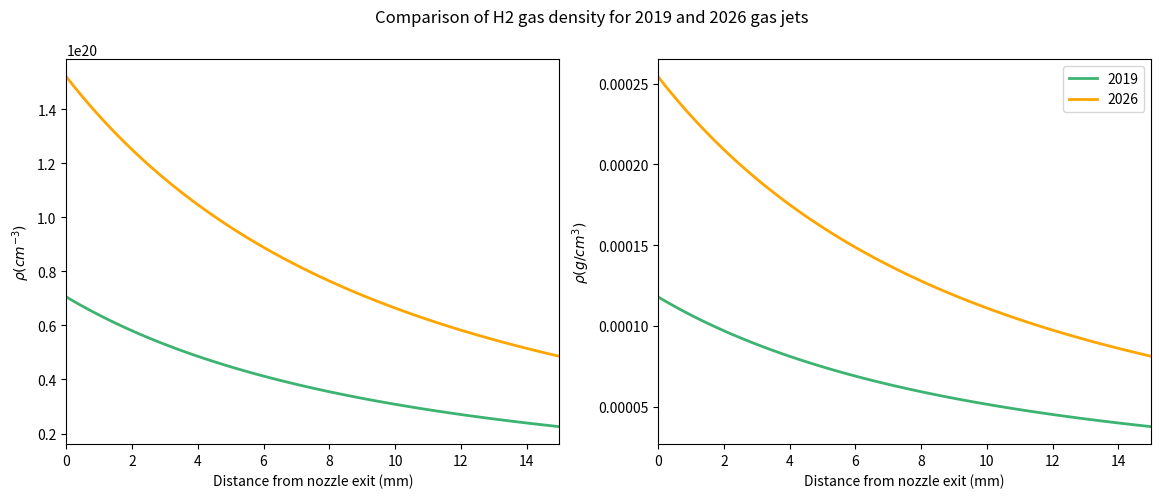

Here is the Python script that generated this plot:
import numpy as np
import matplotlib.pyplot as plt
from scipy import constants

eps = constants.epsilon_0 # epislon naught SI
kb = constants.Boltzmann # Boltzmann constant SI
e = constants.e # charge of electron(Coulomb)
me = constants.electron_mass # mass electron(kg)
mp = constants.proton_mass # mass of H(kg)
pi = constants.pi # pi


def gj_n(p):
    p = p*(6894.76)
    V = 150*(10**(-6))  # cylinder volume in m^3
    T = 300 
    rho = p/(kb*T) # number density in m^-3
    return rho/(10**6)

def gj_dens(p : float,M : float,D : float,x : float):
    """
    Calculates the gas number density from an LLE gas jet at distance x away from the nozzle exit.
    The calculations are taken from A. Hansen, Rev. Sci. Instrum. 89, 10C103 (2018), https://doi.org/10.1063/1.5036645

    Parameters
    ----------
    p : float
        Pressure in cylinder (psi)
    M : float
        Mach number of LLE nozzle
    D : float
        Exit diameter of LLE nozzle (mm)
    x : float
        Distance from nozzle (mm)
    
    Returns
    -------
    rho_x : float
        gas number density at distance x away from the nozzle exit (cm^-3)
    """
    y = 7/5     # adiabatic constant for monoatomic(5/3)/diatommic(7/3) gas
    rho_c = gj_n(p)   # Number dens inside cylinder
    rho_ex = rho_c/(1+((y-1)/2)*(M**2))**(1/(y-1)) # Number density at nozzle exit
    R = D + 2*(x/M)   # fwhm of gas at distance x away from nozzle 
    rho_x = rho_ex*((D/R)**2)
    return rho_x


# y = 2
# M = 2
# rho_c = 1
# rho_ex = rho_c/(1+((y-1)/2)*(M**2))**(1/(y-1))
# print(rho_ex)

## PLot for density of different gas jet nozzles 20mm and 5mm comparison
# fig, ax = plt.subplots()
# x = np.linspace(0,30,100)
# ax.plot(x,1000*mp*gj_dens(1500,8,20,x),color='MediumSeaGreen',linewidth=2,label='M8, 20 mm')
# ax.plot(x,1000*mp*gj_dens(1500,5,10,x),color='orange',linewidth=2,label='M5, 10 mm')
# ax.plot(x,1000*mp*gj_dens(1500,5,5,x),color='orange', linestyle = ':',linewidth=2,label='M5, 5 mm')
# ax.plot(x,1000*mp*gj_dens(1500,5,2,x),color='orange', linestyle = '--',linewidth=2,label='M5, 2 mm')
# ax.plot(x,1000*mp*gj_dens(1500,6.5,15,x),color='blue',linewidth=2,label='M6.5, 15 mm')

# ax.set_xlim([0,max(x)])
# ax.set_ylabel(r"$\rho (g/cm^3)$")
# ax.set_xlabel("Distance from nozzle exit (mm)")

# plt.legend()
# plt.show()

# Plot for comparing density from 2019 and 2026
fig, ax = plt.subplots(1,2,figsize=(14,5))
x = np.linspace(0,15,100)
ax[0].plot(x,2*gj_dens(696,3.9,10,x),color='MediumSeaGreen',linewidth=2,label='2019')
ax[0].plot(x,2*gj_dens(1500,3.9,10,x),color='orange',linewidth=2,label='2026')

ax[0].set_xlim([0,max(x)])
ax[0].set_ylabel(r"$\rho (cm^{-3})$")
ax[0].set_xlabel("Distance from nozzle exit (mm)")

ax[1].plot(x,1000*2*mp*gj_dens(696,3.9,10,x),color='MediumSeaGreen',linewidth=2,label='2019')
ax[1].plot(x,1000*2*mp*gj_dens(1500,3.9,10,x),color='orange',linewidth=2,label='2026')

ax[1].set_xlim([0,max(x)])
ax[1].set_ylabel(r"$\rho (g/cm^3)$")
ax[1].set_xlabel("Distance from nozzle exit (mm)")
fig.suptitle("Comparison of H2 gas density for 2019 and 2026 gas jets")

plt.legend()
plt.show()
